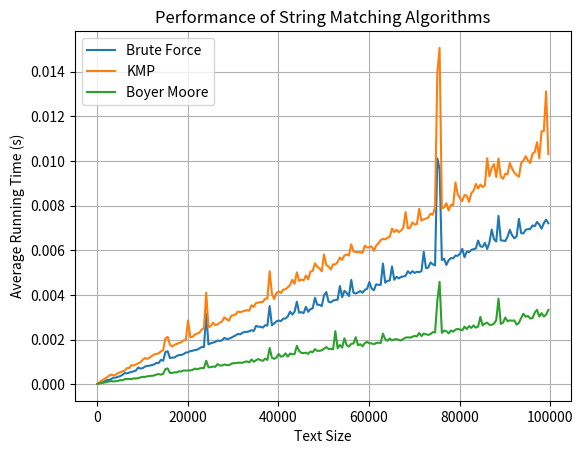

Python code for this plot:
import random
from time import time
import matplotlib.pyplot as plt

PATTERN_SIZE = 10


def brute_force_matcher(text, pattern):
    """
    Finds the first occurrence of a pattern within a text using the brute-force method.

    Args:
        text (str): The text to search within.
        pattern (str): The pattern to search for within the text.

    Returns:
        int: The index of the first occurrence of the pattern in the text, or -1 if not found.
    """
    text_length = len(text)
    pattern_length = len(pattern)
    number_of_shifts = text_length - pattern_length + 1

    for i in range(number_of_shifts):
        j = 0
        while j < pattern_length and pattern[j] == text[i + j]:
            j += 1
        if j == pattern_length:
            return i

    return -1


def _longest_prefix_suffix(pattern):
    """
    This function calculates the LPS (Longest Prefix Suffix) array for a given pattern.

    Args:
        pattern: The pattern string.

    Returns:
        A list representing the LPS array for the pattern.
    """
    n = len(pattern)
    i = 1
    j = 0
    lps_array = [0] * n
    while i < n:
        if pattern[i] == pattern[j]:
            j += 1
            lps_array[i] = j
            i += 1
        else:
            if j != 0:
                j = lps_array[j - 1]
            else:
                lps_array[i] = 0
                i += 1
    return lps_array


def KMP_matcher(text, pattern):
    """
    This function performs Knuth-Morris-Pratt (KMP) pattern matching on the given text.

    Args:
        text: The text string.
        pattern: The pattern string to search for.

    Returns:
        The index of the first occurrence of the pattern in the text, or -1 if not found.
    """
    n = len(text)
    m = len(pattern)
    lps_array = _longest_prefix_suffix(pattern)

    i = 0
    j = 0
    while i < n:
        if pattern[j] == text[i]:
            i += 1
            j += 1
        if j == m:
            return i - j
        elif i < n and pattern[j] != text[i]:
            if j != 0:
                j = lps_array[j - 1]
            else:
                i += 1
    return -1


def _bad_character_heuristic(pattern):
    """
    Generate a bad character heuristic table for a given pattern.

    This function creates a dictionary where keys are characters present in the pattern,
    and values represent the index of the last occurrence of each character in the pattern.

    Args:
        pattern (str): The pattern string for which the bad character heuristic table is to be generated.

    Returns:
        dict: A dictionary where keys are characters in the pattern and values are their corresponding
            indices in the pattern.
    """
    bad_char = {}
    for i in range(len(pattern)):
        bad_char[pattern[i]] = i
    return bad_char


def _good_suffix_heuristic(pattern):
    """
    Generate a good suffix heuristic table for a given pattern.

    This function creates a list where the i-th element represents the length of the longest proper
    suffix of the pattern that matches a prefix of the pattern starting at index i.

    Args:
        pattern (str): The pattern string for which the good suffix heuristic table is to be generated.

    Returns:
        list: A list where the i-th element represents the length of the longest proper suffix of the pattern
            that matches a prefix of the pattern starting at index i.
    """
    m = len(pattern)
    suffixes = [0] * m
    borders = [0] * (m + 1)

    # Calculate the suffixes array
    for i in range(m - 1, -1, -1):
        j = i
        while j >= 0 and pattern[j] == pattern[j - m + i + 1]:
            j -= 1
        suffixes[m - i - 1] = i - j

    # Calculate the borders array
    for i in range(m):
        borders[m - suffixes[i]] = i

    return borders


def Boyer_Moore_matcher(text, pattern):
    """
    Implement the Boyer-Moore pattern matching algorithm.

    This function searches for occurrences of a pattern within a text using the Boyer-Moore algorithm.
    It utilizes both bad character and good suffix heuristics for efficient searching.

    Args:
        text (str): The text string in which to search for occurrences of the pattern.
        pattern (str): The pattern string to search for within the text.

    Returns:
        int: The index of the first occurrence of the pattern within the text,
             or -1 if the pattern is not found.
    """
    n = len(text)
    m = len(pattern)
    if m == 0:
        return 0

    bad_char = _bad_character_heuristic(pattern)
    good_suffix = _good_suffix_heuristic(pattern)

    s = 0
    while s <= n - m:
        j = m - 1
        while j >= 0 and pattern[j] == text[s + j]:
            j -= 1
        if j < 0:
            return s
        else:
            bc_shift = j - bad_char.get(text[s + j], -1)
            gs_shift = j - good_suffix[j + 1]
            s += max(bc_shift, gs_shift)

    return -1

def generate_text(size):
    return "".join(random.choice("abcdefghijklmnopqrstuvwxyz") for _ in range(size))


def plot_results(sizes, results):
    for algo_name, timings in results.items():
        plt.plot(sizes, timings, label=algo_name)
    plt.xlabel("Text Size")
    plt.ylabel("Average Running Time (s)")
    plt.title("Performance of String Matching Algorithms")
    plt.legend()
    plt.grid(True)
    plt.show()


def main():
    functions = {
        "Brute Force": brute_force_matcher,
        "KMP": KMP_matcher,
        "Boyer Moore": Boyer_Moore_matcher,
    }
    pattern = generate_text(PATTERN_SIZE)
    sizes = [size for size in range(100, 100000, 500)]
    results = {function: [] for function in functions.keys()}

    print("Start the test")
    for size in sizes:
        text = generate_text(size)
        for function_name, function in functions.items():
            start_time = time()
            function(text, pattern)
            end_time = time()
            results[function_name].append(end_time - start_time)
    print("test is done")
    plot_results(sizes, results)


if __name__ == "__main__":
    main()
